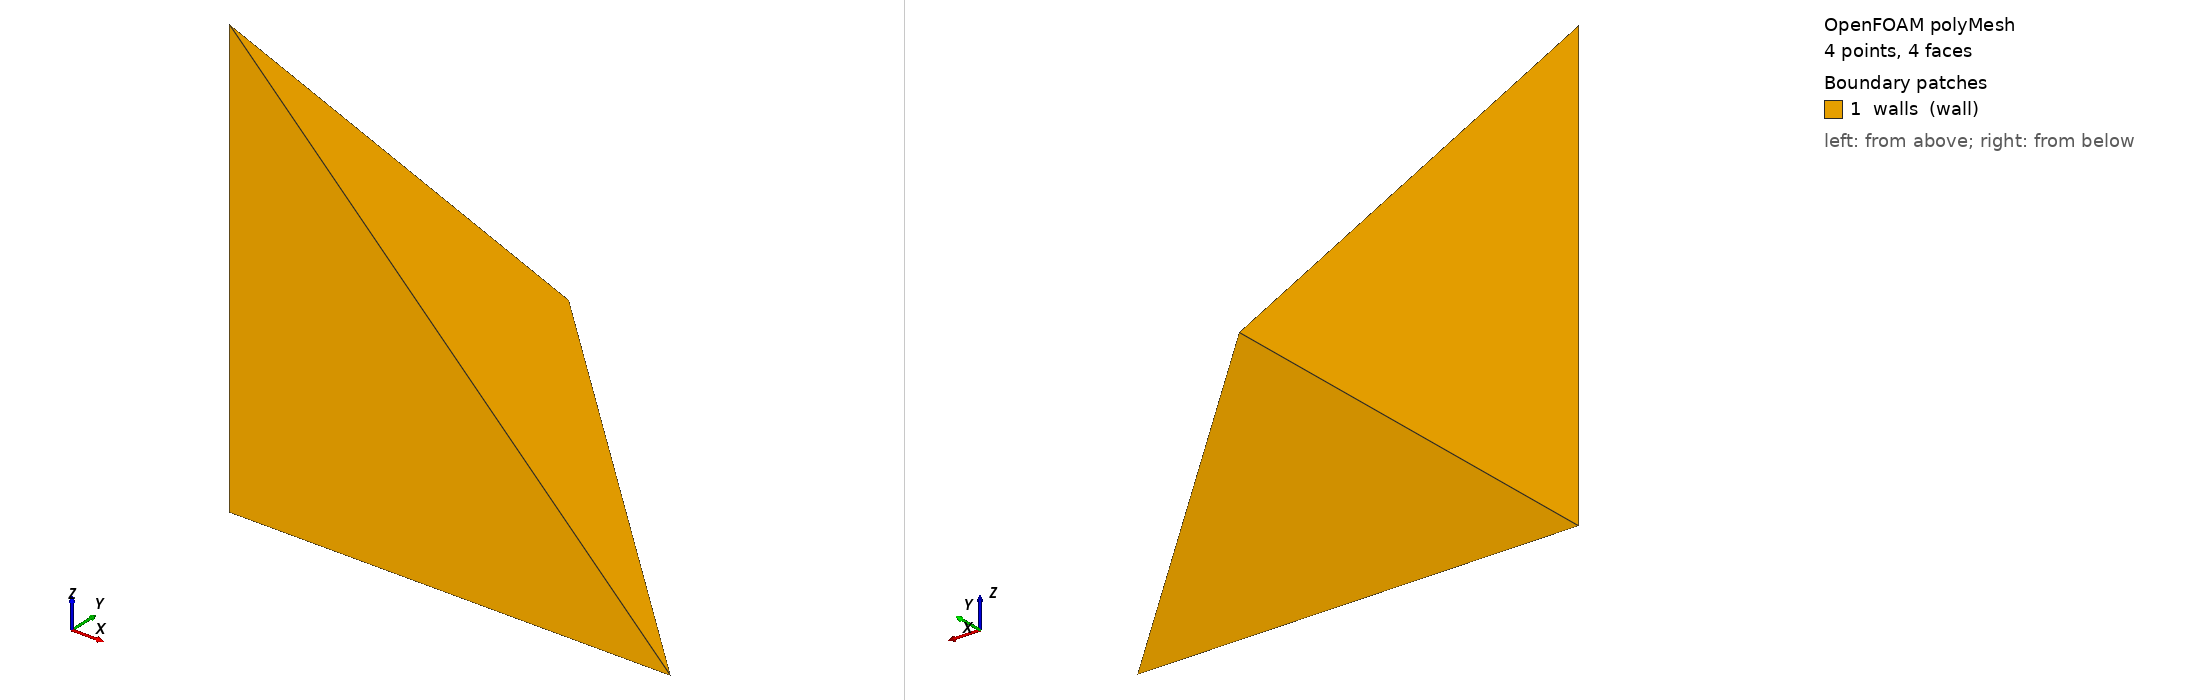

OpenFOAM case: the committed polyMesh, 4 points, 4 faces. Boundary patches (legend numbers): 1 walls (wall). Left view from above one corner, right view from below the opposite corner. Boundary conditions: 0 field file(s) under 0/; 0 of 1 drawn patches have an entry in a shipped field file.

=== constant/polyMesh/boundary ===
/*--------------------------------*- C++ -*----------------------------------*\
  =========                 |
  \\      /  F ield         | OpenFOAM: The Open Source CFD Toolbox
   \\    /   O peration     | Website:  https://openfoam.org
    \\  /    A nd           | Version:  13
     \\/     M anipulation  |
\*---------------------------------------------------------------------------*/
FoamFile
{
    format      ascii;
    class       polyBoundaryMesh;
    location    "constant/polyMesh";
    object      boundary;
}
// * * * * * * * * * * * * * * * * * * * * * * * * * * * * * * * * * * * * * //


1
(
    walls
    {
        type            wall;
        nFaces          4;
        startFace       0;
    }
)

// ************************************************************************* //


Also in the case, not shown: constant/polyMesh/faces (numeric list); constant/polyMesh/owner (numeric list); constant/polyMesh/points (numeric list).
